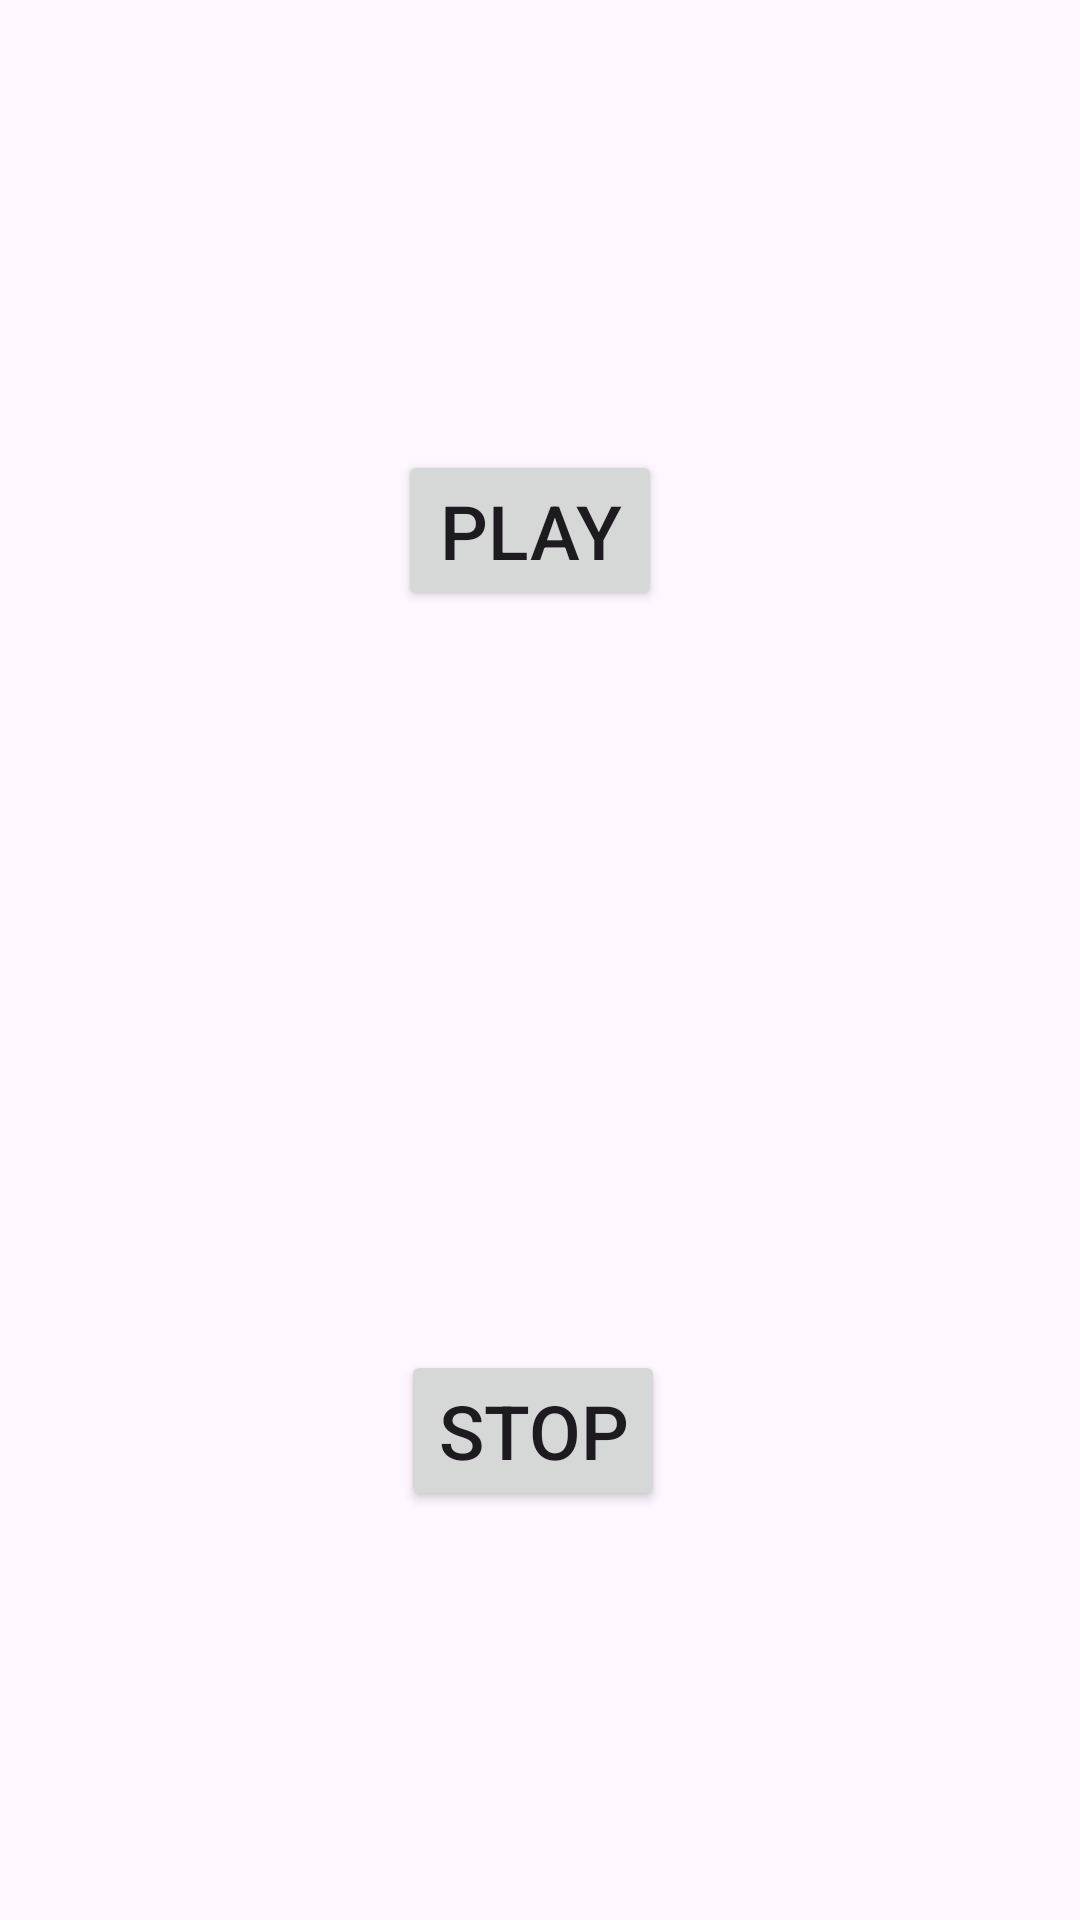

This screen was rendered from an Android layout file. Write that file and the resources it references.
<!-- AndroidManifest.xml: application theme Theme.TransferDataAudioApril172024 -->
<!-- res/layout/activity_audio.xml -->
<?xml version="1.0" encoding="utf-8"?>
<androidx.constraintlayout.widget.ConstraintLayout xmlns:android="http://schemas.android.com/apk/res/android"
    xmlns:app="http://schemas.android.com/apk/res-auto"
    xmlns:tools="http://schemas.android.com/tools"
    android:layout_width="match_parent"
    android:layout_height="match_parent"
    tools:context=".AudioActivity">

    <Button
        android:id="@+id/button2"
        android:layout_width="wrap_content"
        android:layout_height="wrap_content"
        android:layout_marginStart="158dp"
        android:layout_marginTop="150dp"
        android:layout_marginEnd="165dp"
        android:text="Play"
        app:layout_constraintEnd_toEndOf="parent"
        app:layout_constraintStart_toStartOf="parent"
        app:layout_constraintTop_toTopOf="parent"
        tools:ignore="MissingConstraints"
        android:textSize="25dp"/>

    <Button
        android:id="@+id/button3"
        android:layout_width="wrap_content"
        android:layout_height="wrap_content"
        android:layout_marginStart="159dp"
        android:layout_marginTop="300dp"
        android:layout_marginEnd="164dp"
        android:text="Stop"
        app:layout_constraintEnd_toEndOf="parent"
        app:layout_constraintStart_toStartOf="parent"
        app:layout_constraintTop_toTopOf="@+id/button2"
        android:textSize="25dp"/>

    <Button
        android:id="@+id/fordbutton"
        android:layout_width="wrap_content"
        android:layout_height="wrap_content"
        android:layout_marginStart="307dp"
        android:layout_marginTop="667dp"
        android:layout_marginEnd="14dp"
        android:layout_marginBottom="16dp"
        android:text="Click for TOAST!"
        app:layout_constraintBottom_toBottomOf="parent"
        app:layout_constraintEnd_toEndOf="parent"
        app:layout_constraintStart_toStartOf="parent"
        app:layout_constraintTop_toTopOf="parent" />
</androidx.constraintlayout.widget.ConstraintLayout>
<!-- resources referenced by this layout -->
<resources>
  <style name="Theme.TransferDataAudioApril172024" parent="Base.Theme.TransferDataAudioApril172024" />
  <style name="Base.Theme.TransferDataAudioApril172024" parent="Theme.Material3.DayNight.NoActionBar">
          
          
      </style>
</resources>
